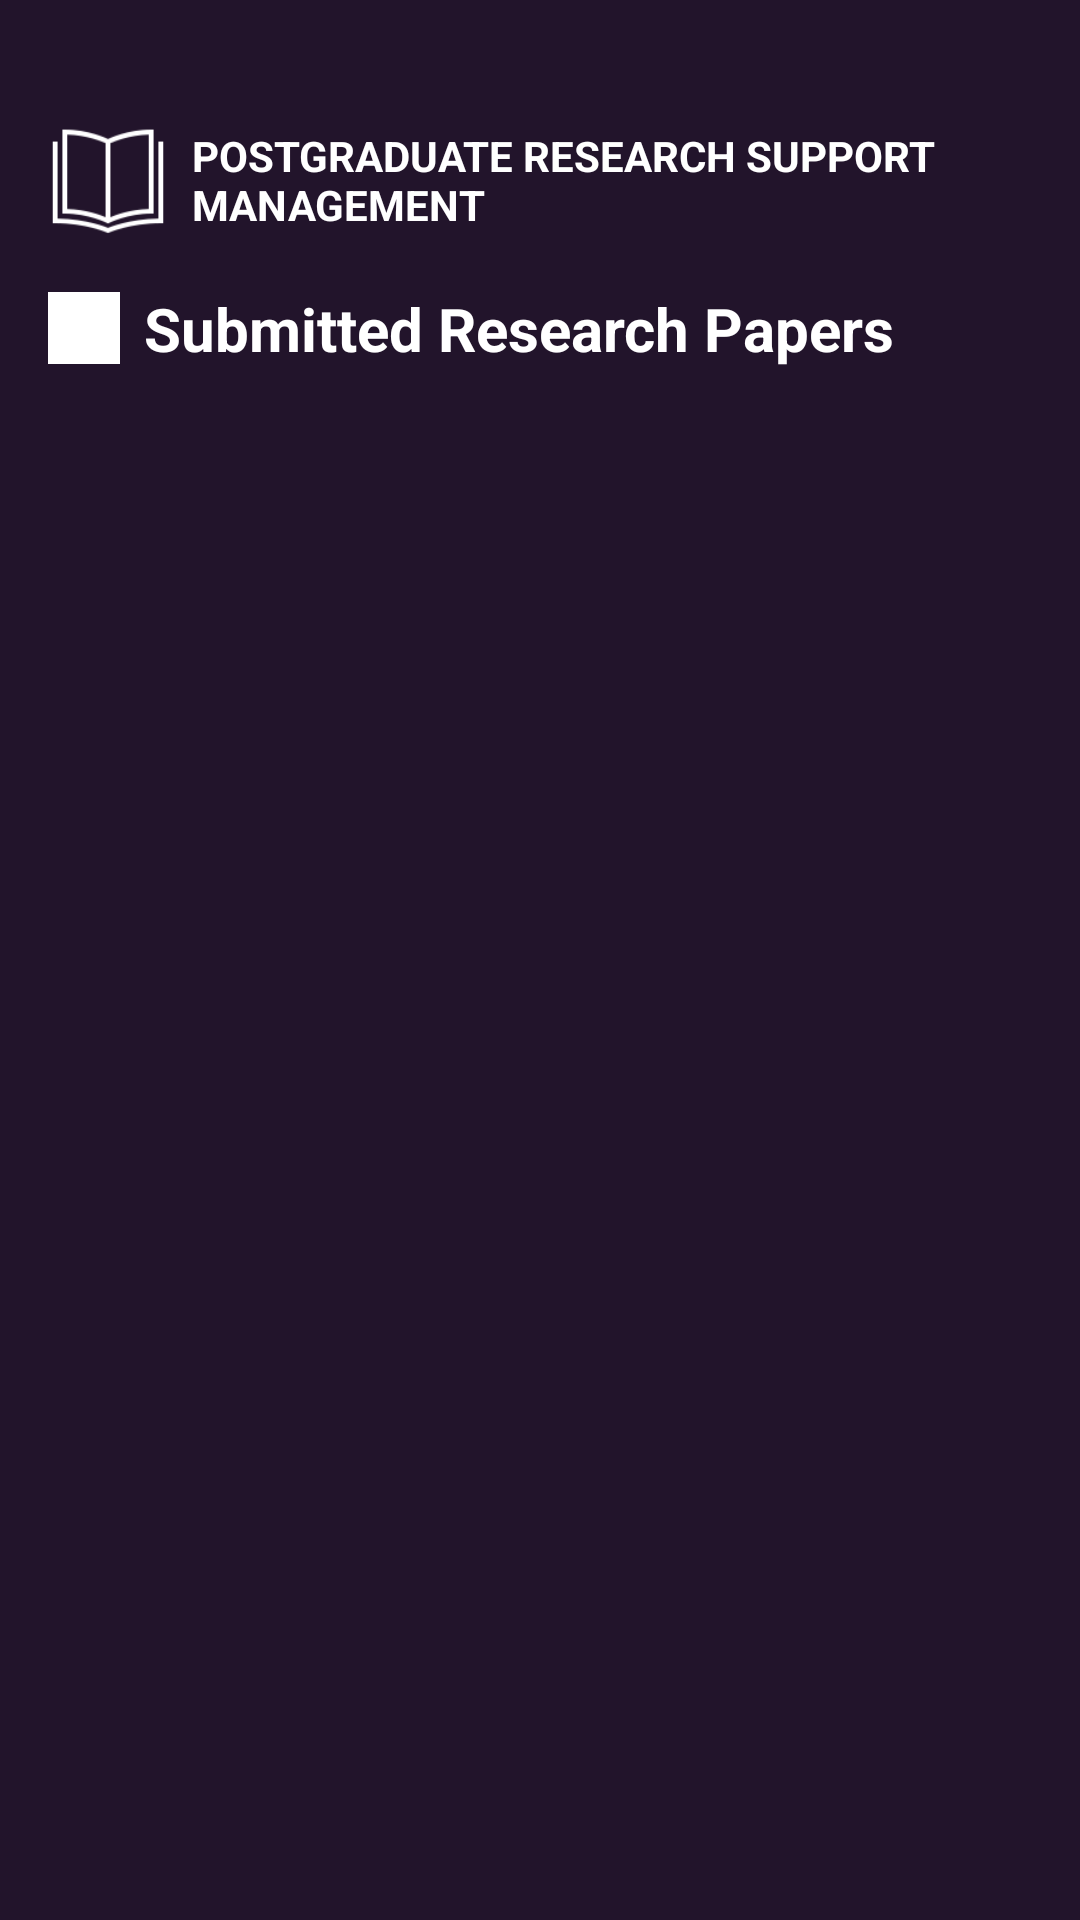

Produce the Android XML layout that renders to this screen, including the resource entries it uses.
<!-- AndroidManifest.xml: application theme Theme.Post_grade -->
<!-- res/layout/activity_consultant_submissions.xml -->
<?xml version="1.0" encoding="utf-8"?>
<LinearLayout xmlns:android="http://schemas.android.com/apk/res/android"
    xmlns:app="http://schemas.android.com/apk/res-auto"
    android:id="@+id/layoutSubmittedPapers"
    android:layout_width="match_parent"
    android:layout_height="match_parent"
    android:orientation="vertical"
    android:background="#22142B"
    android:padding="16dp"
    android:fitsSystemWindows="true">

    
    <View
        android:layout_width="match_parent"
        android:layout_height="24dp" />

    
    <LinearLayout
        android:id="@+id/llLogoTitle"
        android:layout_width="match_parent"
        android:layout_height="wrap_content"
        android:orientation="horizontal"
        android:gravity="center_vertical"
        android:layout_marginBottom="16dp">

        <ImageView
            android:id="@+id/imgLogo"
            android:layout_width="40dp"
            android:layout_height="40dp"
            android:src="@drawable/logo"
            android:contentDescription="App Logo"
            android:layout_marginEnd="8dp" />

        <TextView
            android:id="@+id/tvAppTitle"
            android:layout_width="wrap_content"
            android:layout_height="wrap_content"
            android:text="POSTGRADUATE RESEARCH SUPPORT MANAGEMENT"
            android:textColor="#FFFFFF"
            android:textStyle="bold"
            android:textSize="14sp"
            android:maxLines="2" />
    </LinearLayout>

    
    <LinearLayout
        android:id="@+id/layoutHeader"
        android:layout_width="match_parent"
        android:layout_height="wrap_content"
        android:orientation="horizontal"
        android:gravity="center_vertical"
        android:layout_marginBottom="16dp">

        <ImageView
            android:id="@+id/imgHeaderIcon"
            android:layout_width="24dp"
            android:layout_height="24dp"
            android:src="@drawable/submissions"
            android:contentDescription="Submissions Icon"
            android:layout_marginEnd="8dp"
            app:tint="#FFFFFF" />

        <TextView
            android:id="@+id/tvHeaderTitle"
            android:layout_width="wrap_content"
            android:layout_height="wrap_content"
            android:text="Submitted Research Papers"
            android:textColor="#FFFFFF"
            android:textSize="20sp"
            android:textStyle="bold" />
    </LinearLayout>

    
    <TextView
        android:id="@+id/tvNoSubmissions"
        android:layout_width="wrap_content"
        android:layout_height="wrap_content"
        android:text="No submissions available"
        android:textColor="#FFFFFF"
        android:textSize="16sp"
        android:visibility="gone"
        android:layout_gravity="center_horizontal"
        android:layout_marginTop="48dp" />

    
    <ScrollView
        android:id="@+id/scrollSubmissions"
        android:layout_width="match_parent"
        android:layout_height="0dp"
        android:layout_weight="1"
        android:visibility="visible">

        <LinearLayout
            android:id="@+id/llSubmissionContainer"
            android:layout_width="match_parent"
            android:layout_height="wrap_content"
            android:orientation="vertical" />
    </ScrollView>

</LinearLayout>
<!-- resources referenced by this layout -->
<resources>
  <!-- drawable logo: png bitmap (drawable, 1620 bytes) -->
  <!-- drawable submissions: jpeg bitmap (drawable, 1838 bytes) -->
  <style name="Theme.Post_grade" parent="Base.Theme.Post_grade" />
  <style name="Base.Theme.Post_grade" parent="Theme.Material3.DayNight.NoActionBar">
          
          
      </style>
</resources>
